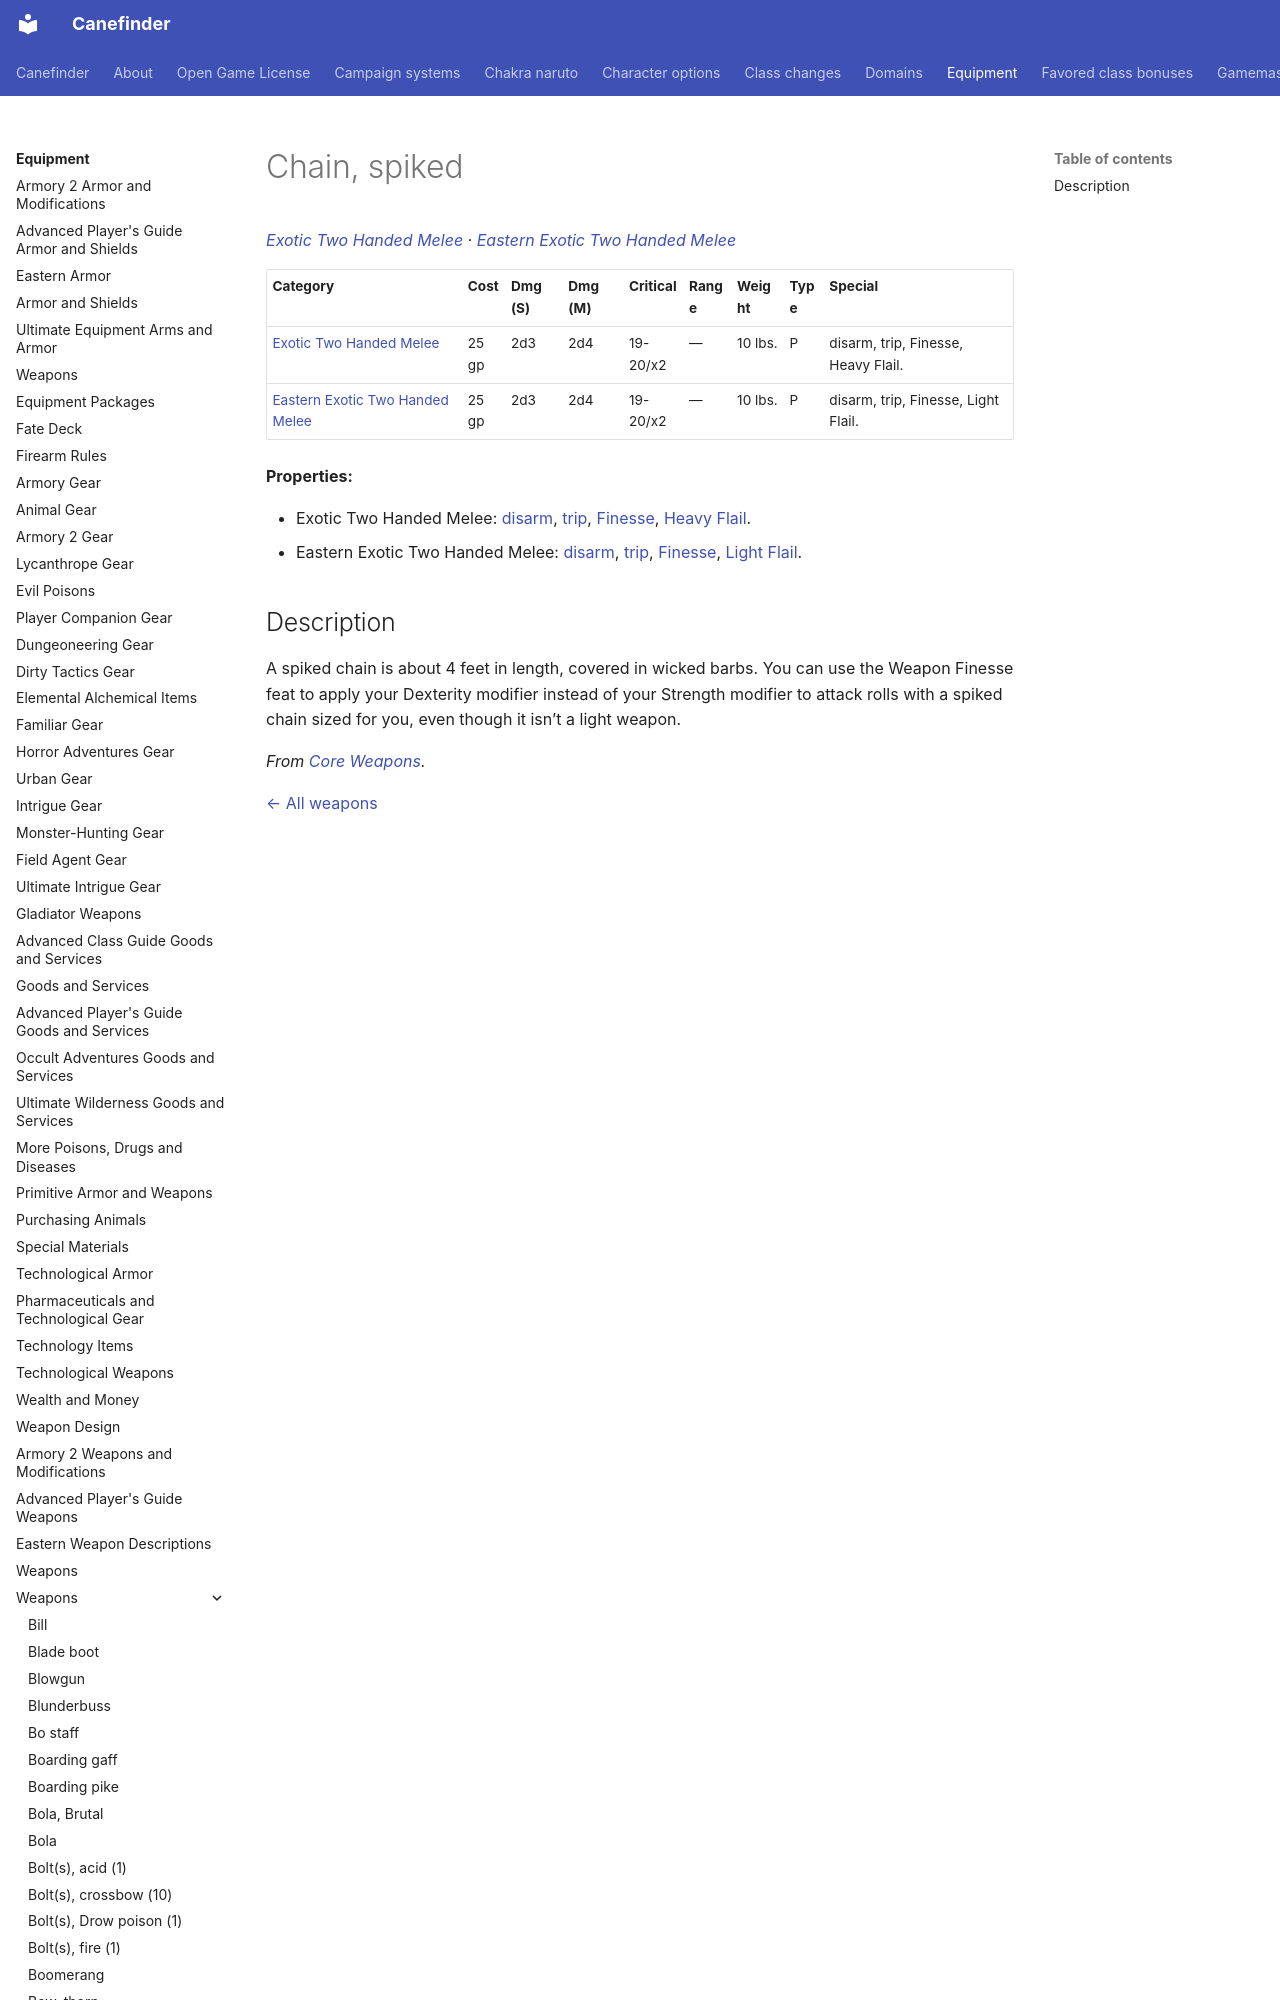

repository: canefinderhouserules/Canefinderhouserules · page: equipment/weapons/chain-spiked/index.html · generator: mkdocs

# Chain, spiked

*[Exotic Two Handed Melee](../weapons.md#exotic-two-handed-melee-weapons) · [Eastern Exotic Two Handed Melee](../weapons.md#eastern-exotic-two-handed-melee-weapons)*

| Category | Cost | Dmg (S) | Dmg (M) | Critical | Range | Weight | Type | Special |
|---|---|---|---|---|---|---|---|---|
| [Exotic Two Handed Melee](../weapons.md#exotic-two-handed-melee-weapons) | 25 gp | 2d3 | 2d4 | 19-20/x2 | — | 10 lbs. | P | disarm, trip, Finesse, Heavy Flail. |
| [Eastern Exotic Two Handed Melee](../weapons.md#eastern-exotic-two-handed-melee-weapons) | 25 gp | 2d3 | 2d4 | 19-20/x2 | — | 10 lbs. | P | disarm, trip, Finesse, Light Flail. |

**Properties:**

- Exotic Two Handed Melee: [disarm](../special-weapon-properties/index.md#disarm), [trip](../special-weapon-properties/index.md#trip), [Finesse](../special-weapon-properties/index.md#finesse), [Heavy Flail](../special-weapon-properties/index.md#heavy-flail).
- Eastern Exotic Two Handed Melee: [disarm](../special-weapon-properties/index.md#disarm), [trip](../special-weapon-properties/index.md#trip), [Finesse](../special-weapon-properties/index.md#finesse), [Light Flail](../special-weapon-properties/index.md#light-flail).
